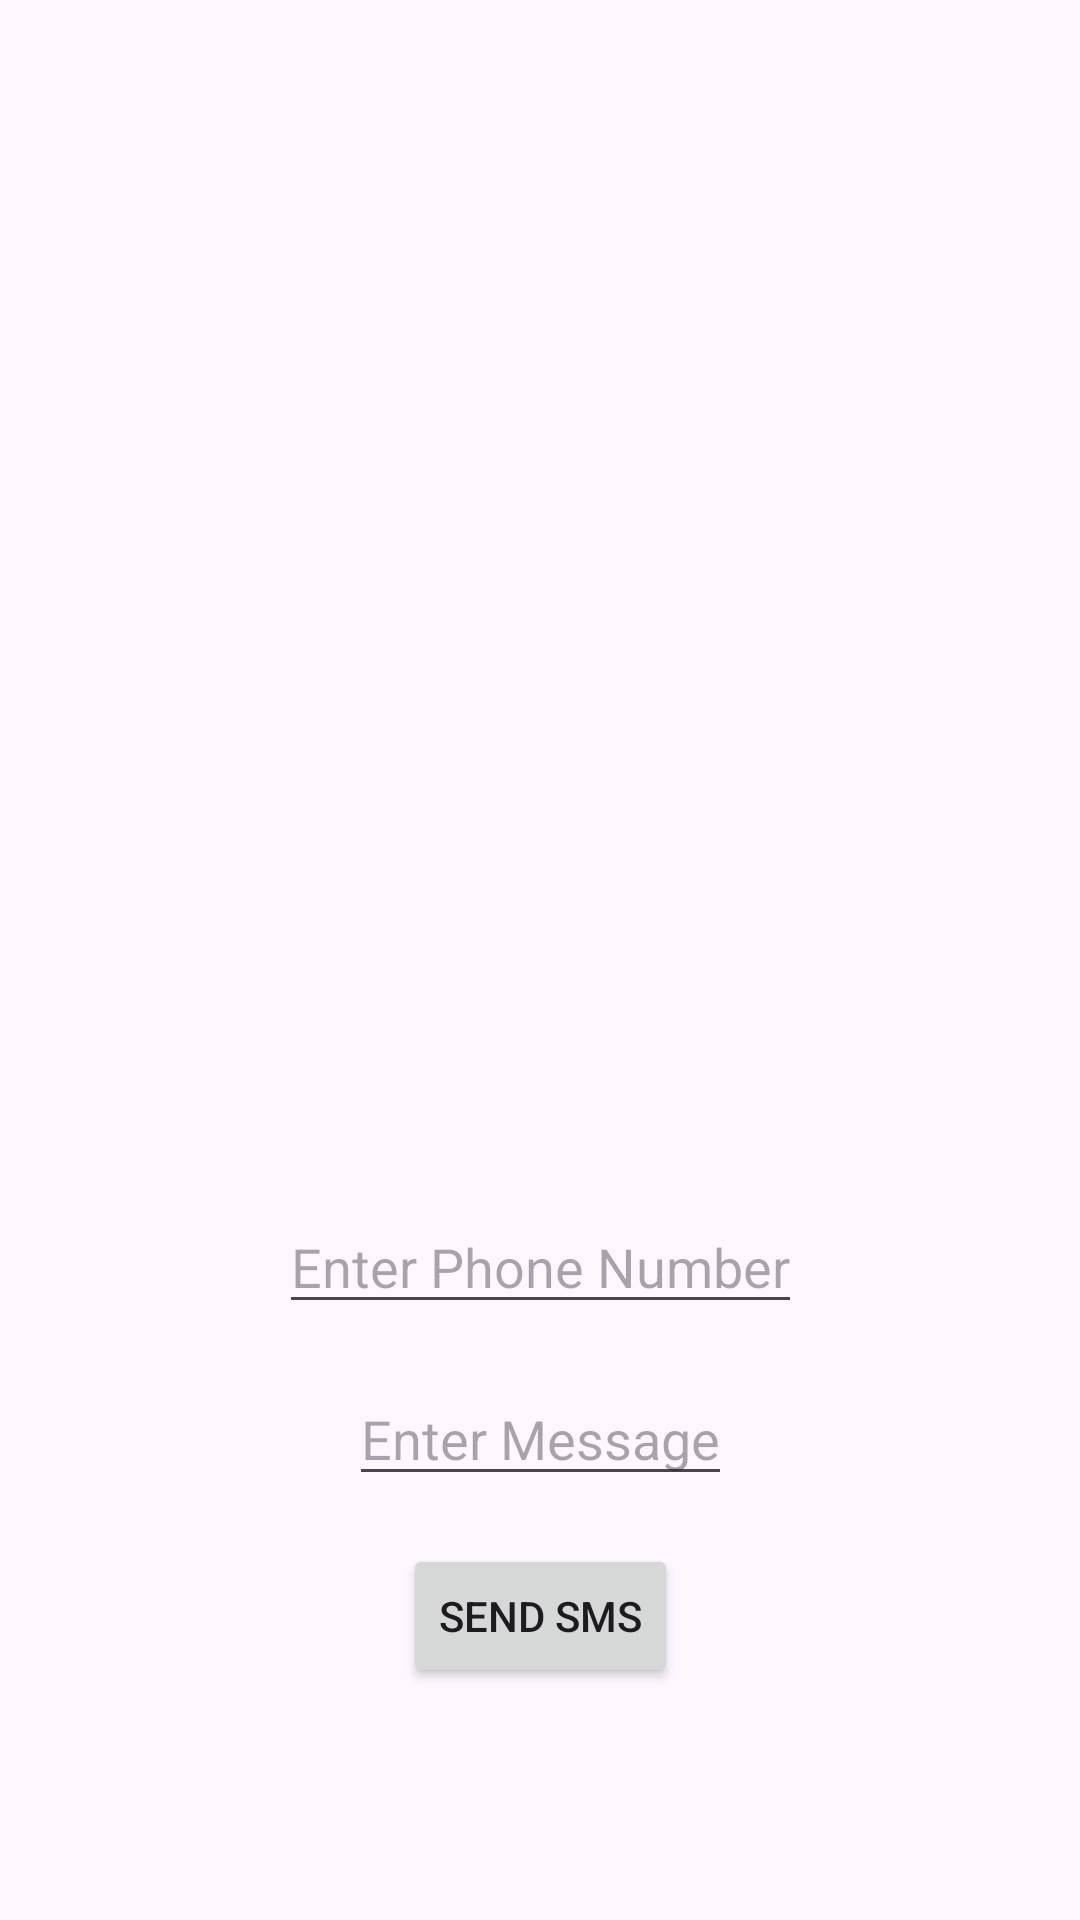

Write the Android layout XML for this screen, with the resource values it uses.
<!-- AndroidManifest.xml: application theme Theme.TerminalLab -->
<!-- res/layout/activity_smsactivity.xml -->
<?xml version="1.0" encoding="utf-8"?>
<androidx.constraintlayout.widget.ConstraintLayout xmlns:android="http://schemas.android.com/apk/res/android"
    xmlns:app="http://schemas.android.com/apk/res-auto"
    android:id="@+id/main"
    android:layout_width="match_parent"
    android:layout_height="match_parent">

    <EditText
        android:id="@+id/phno"
        android:layout_width="0dp"
        android:layout_height="wrap_content"
        android:hint="Enter Phone Number"
        android:inputType="phone"
        android:layout_marginStart="16dp"
        android:layout_marginEnd="16dp"
        android:layout_marginTop="400dp"
        app:layout_constraintWidth_default="wrap"
        app:layout_constraintWidth_max="300dp"
        app:layout_constraintTop_toTopOf="parent"
        app:layout_constraintStart_toStartOf="parent"
        app:layout_constraintEnd_toEndOf="parent"
        app:layout_constraintHorizontal_bias="0.5" />

    <EditText
        android:id="@+id/msghere"
        android:layout_width="0dp"
        android:layout_height="wrap_content"
        android:hint="Enter Message"
        android:inputType="text"
        android:layout_marginStart="16dp"
        android:layout_marginEnd="16dp"
        android:layout_marginTop="16dp"
        app:layout_constraintWidth_default="wrap"
        app:layout_constraintWidth_max="300dp"
        app:layout_constraintTop_toBottomOf="@id/phno"
        app:layout_constraintStart_toStartOf="parent"
        app:layout_constraintEnd_toEndOf="parent"
        app:layout_constraintHorizontal_bias="0.5" />

    <Button
        android:id="@+id/smsbtn"
        android:layout_width="wrap_content"
        android:layout_height="wrap_content"
        android:text="Send SMS"
        android:layout_marginTop="16dp"
        app:layout_constraintTop_toBottomOf="@id/msghere"
        app:layout_constraintStart_toStartOf="parent"
        app:layout_constraintEnd_toEndOf="parent"
        app:layout_constraintHorizontal_bias="0.5" />

    <TextView
        android:id="@+id/statusText"
        android:layout_width="wrap_content"
        android:layout_height="wrap_content"
        android:text=""
        android:layout_marginTop="16dp"
        app:layout_constraintTop_toBottomOf="@id/smsbtn"
        app:layout_constraintStart_toStartOf="parent"
        app:layout_constraintEnd_toEndOf="parent"
        app:layout_constraintHorizontal_bias="0.5" />

</androidx.constraintlayout.widget.ConstraintLayout>
<!-- resources referenced by this layout -->
<resources>
  <style name="Theme.TerminalLab" parent="Base.Theme.TerminalLab" />
  <style name="Base.Theme.TerminalLab" parent="Theme.Material3.DayNight.NoActionBar">
          
          
      </style>
</resources>
